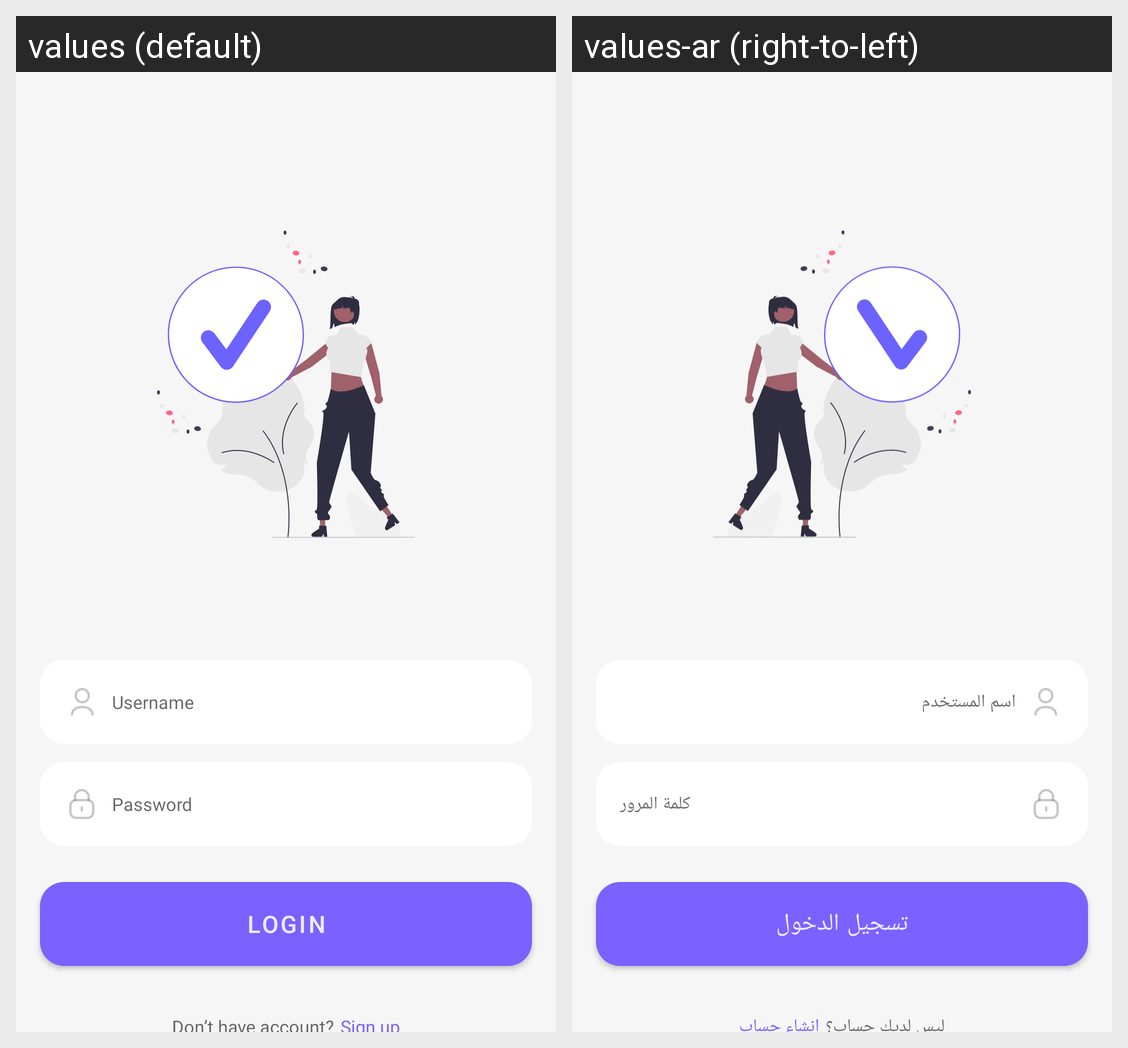

This grid shows one Android layout under two languages. Give, for every string resource on the screen, its name, the default text and each shown locale's text.
Android screen res/layout/fragment_login.xml rendered under 2 locales, left to right: values (default), values-ar (right-to-left). Device: Nexus 5 (rendered at 1080×1920; each locale shown at half size, 540×960, under a caption strip naming it); theme Theme.DailyTODO.
Strings drawn on this screen, with the default value and each locale's value (text and hints the layout hard-codes, and strings that could not be matched under every locale, appear in the picture but are not listed):

login
  values: Login
  values-ar: تسجيل الدخول

hint_username
  values: Username
  values-ar: اسم المستخدم

hint_password
  values: Password
  values-ar: كلمة المرور
